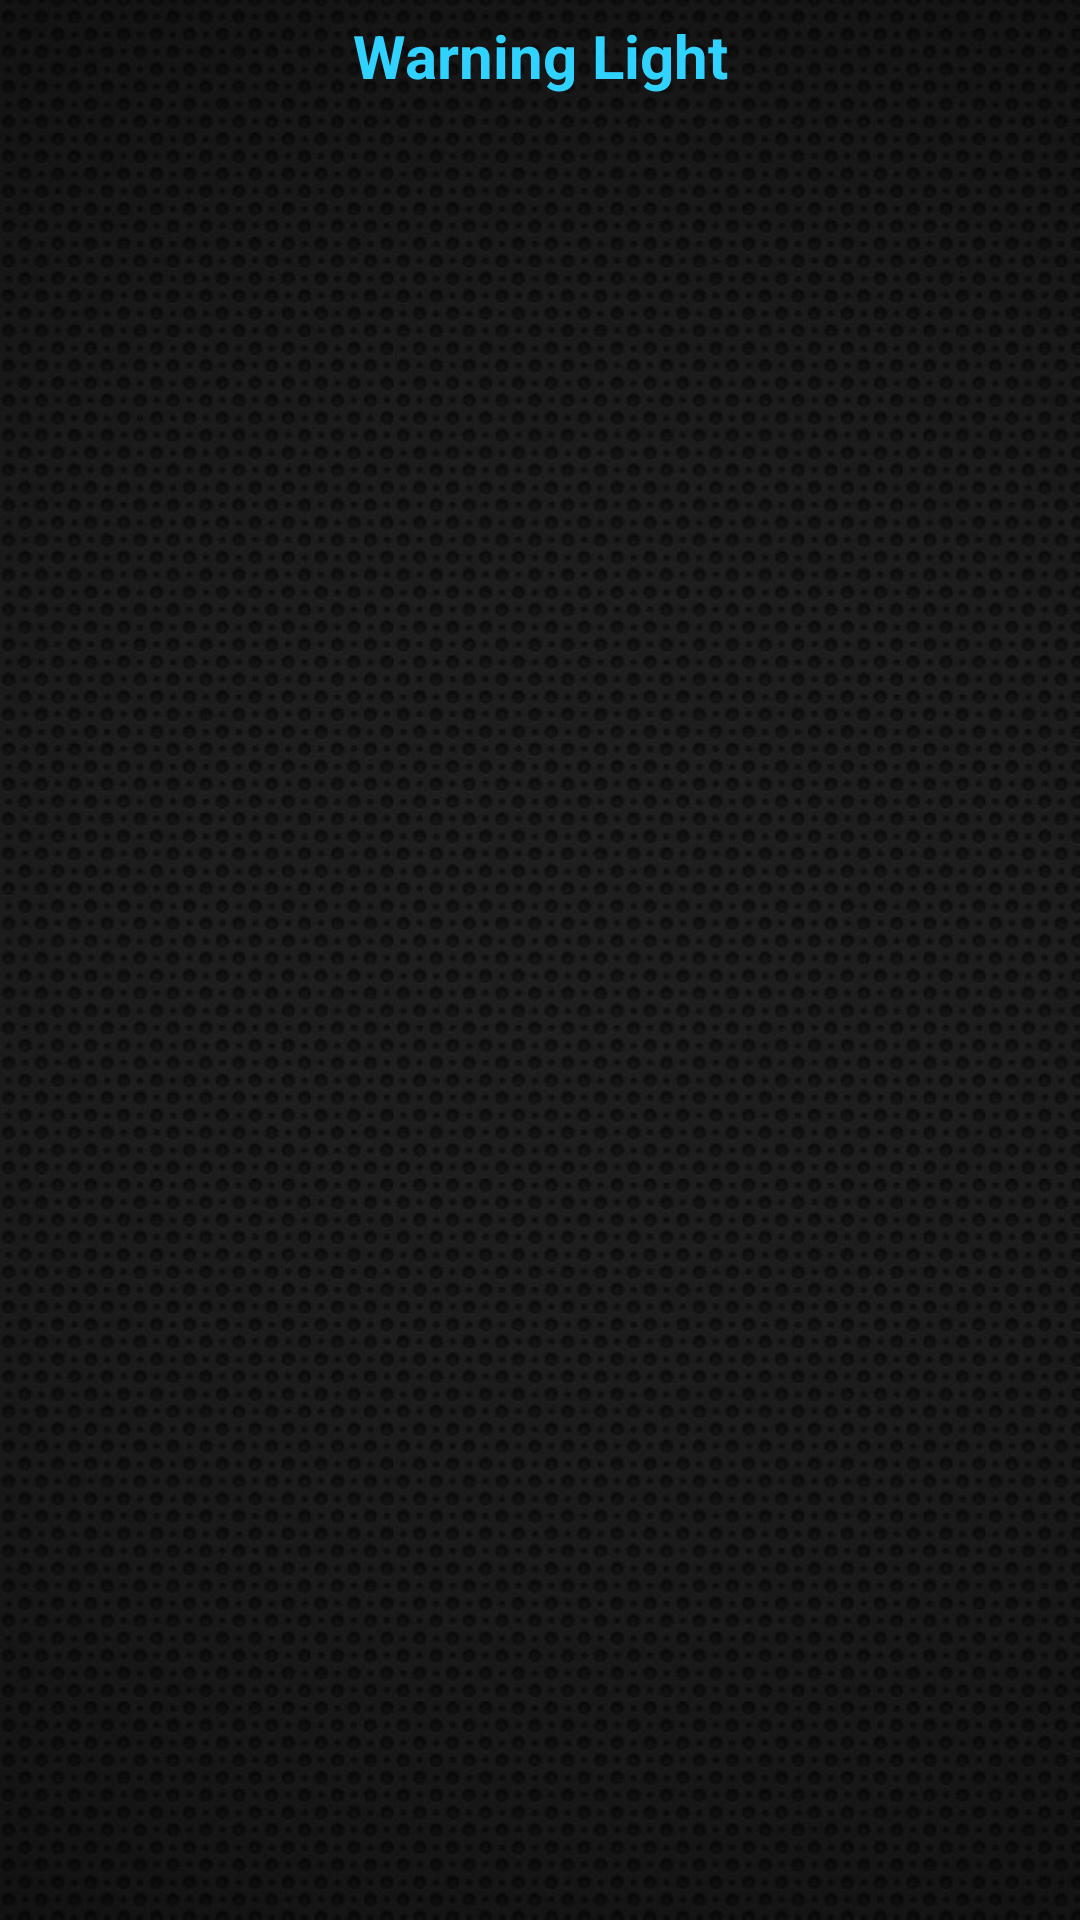

Reconstruct the res/layout file that produces this screen, plus the resources it refers to.
<!-- AndroidManifest.xml: application theme AppTheme -->
<!-- res/layout/activity_warninglight.xml -->
<RelativeLayout xmlns:android="http://schemas.android.com/apk/res/android"
    android:layout_width="match_parent"
    android:layout_height="match_parent"
    android:background="@drawable/bg3"
    android:gravity="center"
    android:orientation="vertical">

    <LinearLayout
        android:layout_width="match_parent"
        android:layout_height="match_parent"
        android:layout_above="@+id/admainLayout"
        android:gravity="center"
        android:orientation="vertical">

        <TextView
            android:layout_width="wrap_content"
            android:layout_height="wrap_content"
            android:layout_weight="1" />

        <TextView
            android:id="@+id/warming1_tv"
            android:layout_width="wrap_content"
            android:layout_height="wrap_content"
            android:background="@drawable/warning2"
            android:gravity="center" />

        <TextView
            android:id="@+id/warming2_tv"
            android:layout_width="wrap_content"
            android:layout_height="wrap_content"
            android:background="@drawable/warning2"
            android:gravity="center" />

        <TextView
            android:layout_width="wrap_content"
            android:layout_height="wrap_content"
            android:layout_weight="1" />
    </LinearLayout>

    <TextView
        android:id="@+id/titletv"
        android:layout_width="match_parent"
        android:layout_height="wrap_content"
        android:layout_marginTop="5dp"
        android:gravity="center"
        android:text="@string/WarningLight"
        android:textColor="#30D2FF"
        android:textSize="20sp"
        android:textStyle="bold" />
</RelativeLayout>
<!-- resources referenced by this layout -->
<resources>
  <!-- drawable bg3: jpg bitmap (drawable-hdpi, 142308 bytes) -->
  <string name="WarningLight">Warning Light</string>
  <style name="AppTheme" parent="Theme.AppCompat.Light.NoActionBar">
  
  
  
      </style>
</resources>
